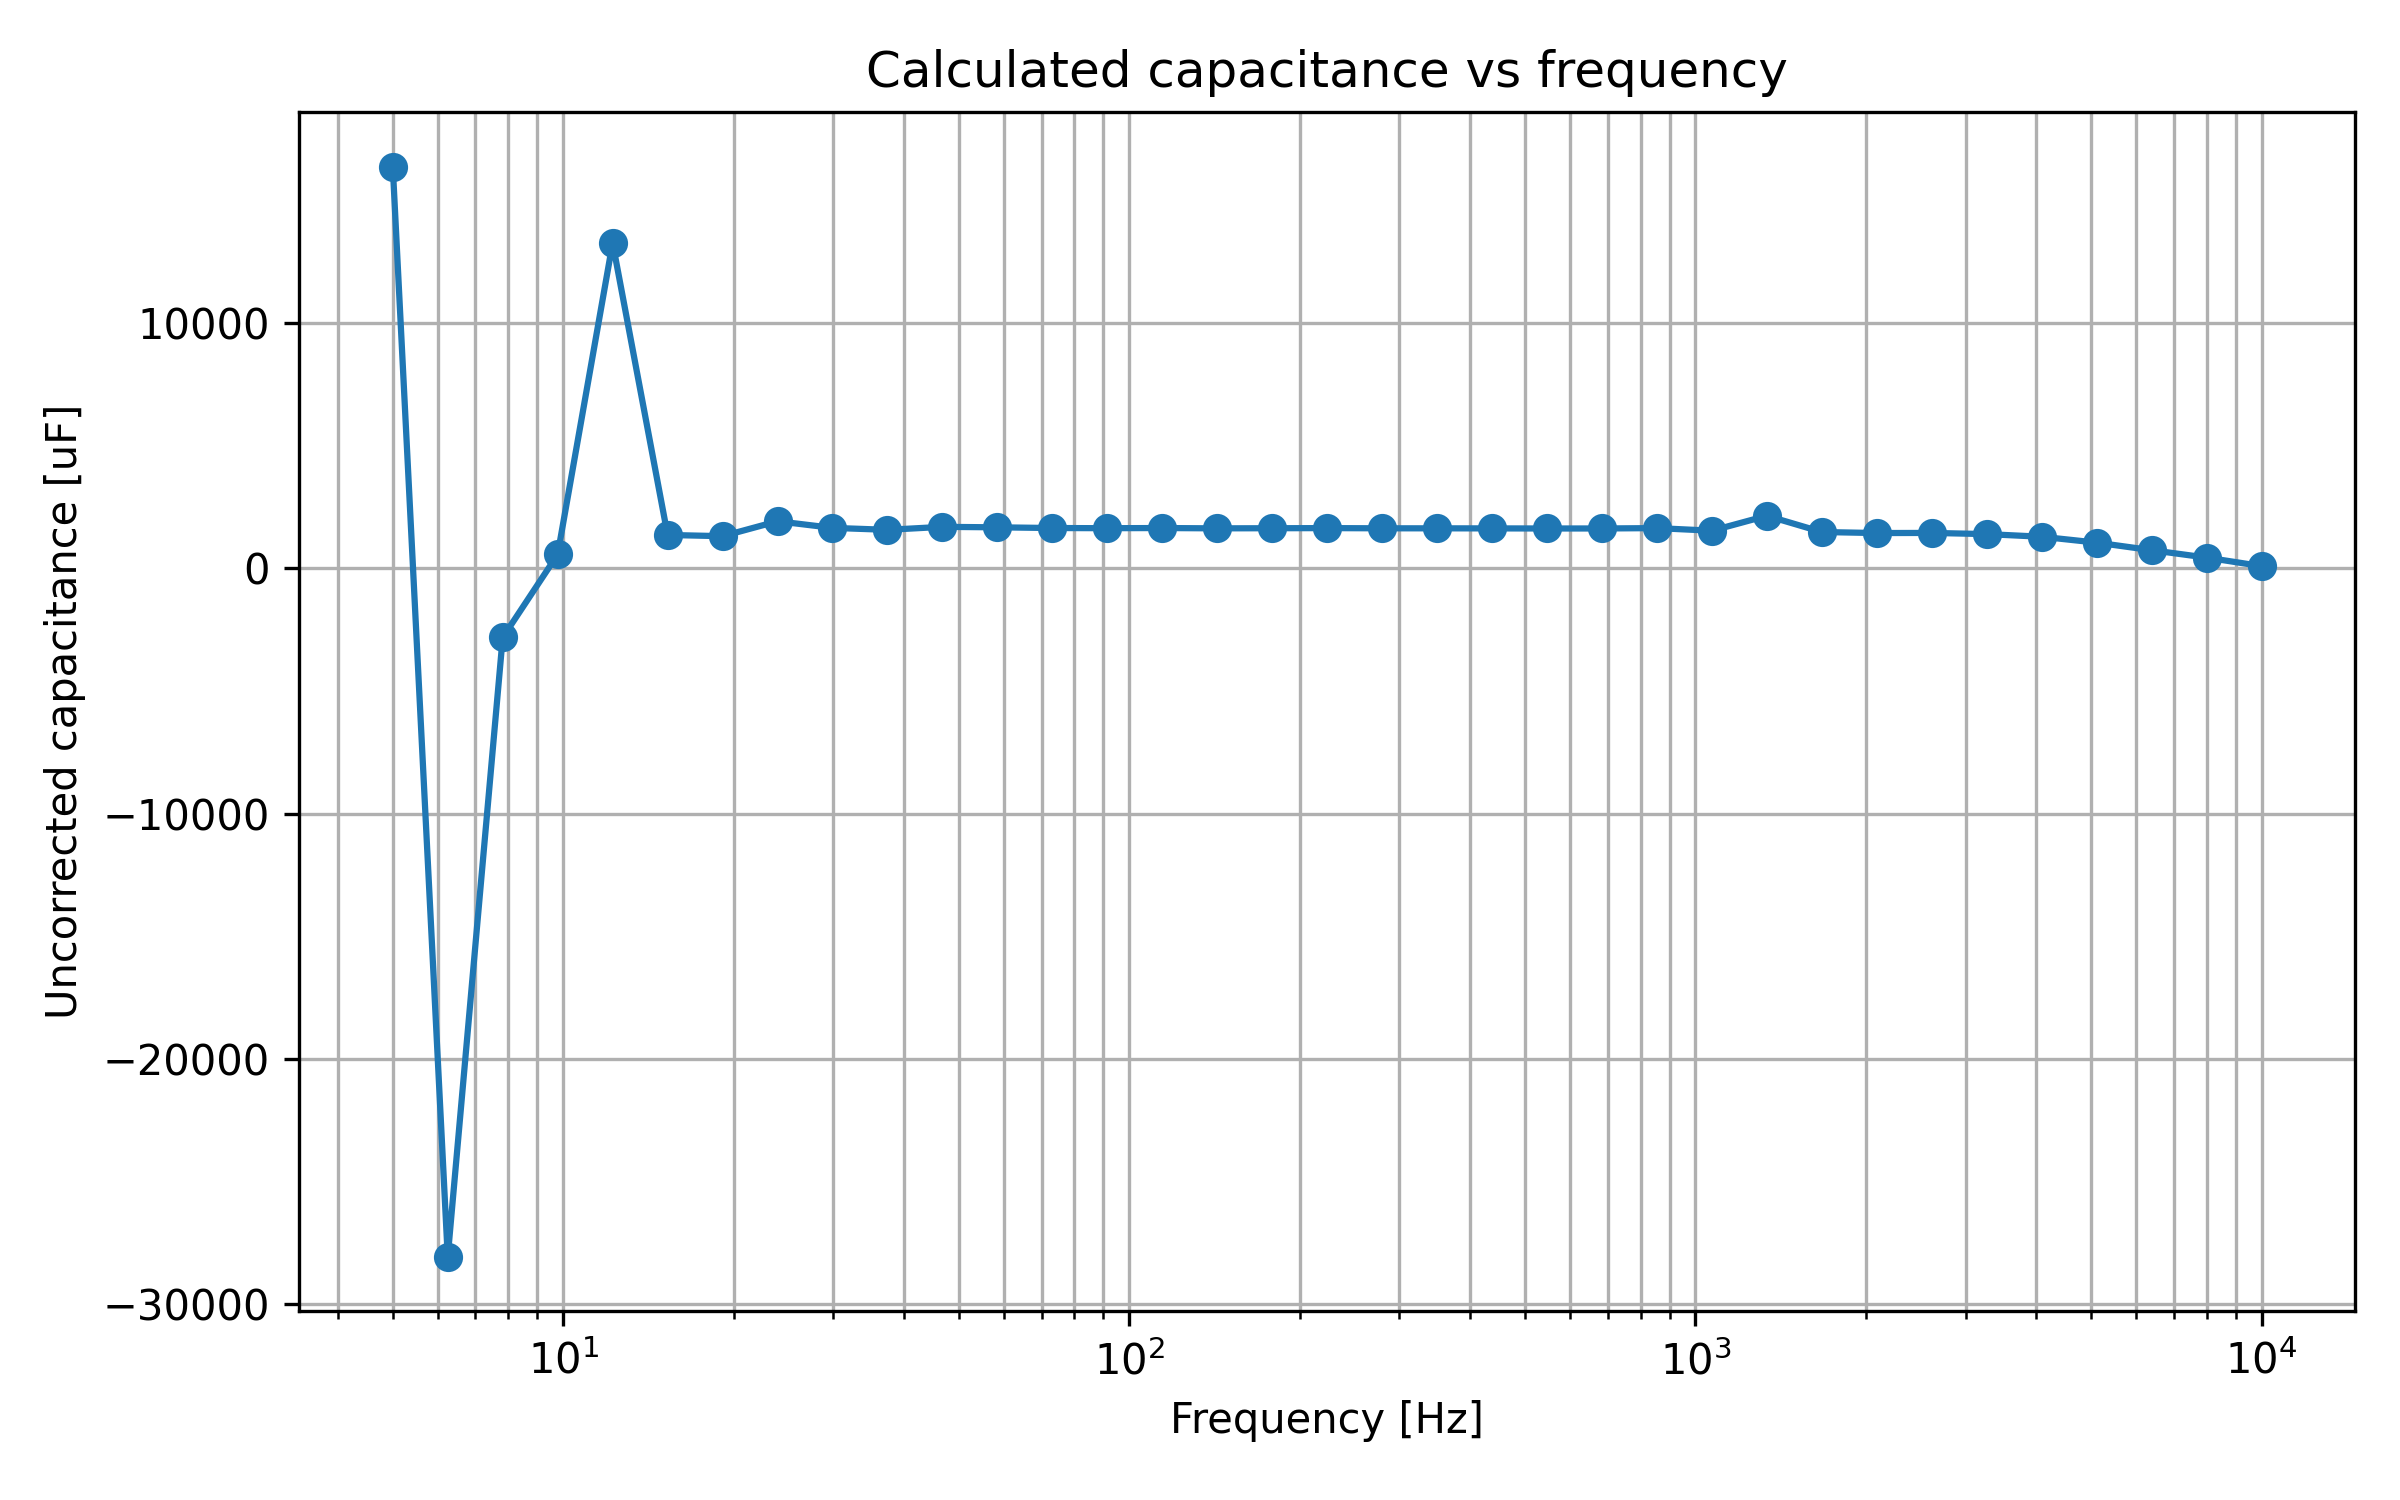

Data behind this chart, as committed beside it:
timestamp, smu_fixed_voltage_V, Vdc_pv_V, Idc_pv_A, f_ac_Hz, Vac_mag_raw_V, Vac_phase_raw_deg, Vac_mag_corrected_V, Vac_phase_corrected_deg, Iac_mag_raw_A, Iac_phase_raw_deg, Iac_mag_corrected_A, Iac_phase_corrected_deg, Z_mag_ohm, Z_phase_deg, Z_real_ohm, Z_imag_ohm, Y_real_S, Y_imag_S, C_uncorrected_F
2026-05-18T15:33:23, 11.0, 0.5523, 1.495, 5, 0.002204, 172.9, 0.002204, 172.9, 0.003008, -164.9, 0.003008, -164.9, 0.7327, -22.17, 0.6785, -0.2765, 1.264, 0.515, 0.01639
2026-05-18T15:33:25, 11.0, 0.5529, 1.497, 6.253, 0.01252, -173.4, 0.01252, -173.4, 0.02052, 144.2, 0.02052, 144.2, 0.6104, 42.32, 0.4513, 0.4109, 1.211, -1.103, -0.02808
2026-05-18T15:33:27, 11.0, 0.5516, 1.488, 7.819, 0.00375, -11.88, 0.00375, -11.88, 0.00524, 173.8, 0.00524, 173.8, 0.7156, 174.3, -0.7121, 0.07083, -1.39, -0.1383, -0.002815
2026-05-18T15:33:29, 11.0, 0.5554, 1.488, 9.778, 0.001659, -178.4, 0.001659, -178.4, 0.00523, -177.7, 0.00523, -177.7, 0.3172, -0.64, 0.3172, -0.003543, 3.152, 0.03521, 0.0005732
2026-05-18T15:33:31, 11.0, 0.5543, 1.486, 12.23, 0.003168, 145.1, 0.003168, 145.1, 0.005243, -176.8, 0.005243, -176.8, 0.6042, -38.05, 0.4758, -0.3724, 1.303, 1.02, 0.01328
2026-05-18T15:33:33, 11.0, 0.5526, 1.484, 15.29, 0.001542, -179.5, 0.001542, -179.5, 0.005248, -177.3, 0.005248, -177.3, 0.2938, -2.21, 0.2936, -0.01133, 3.401, 0.1312, 0.001366
2026-05-18T15:33:35, 11.0, 0.5524, 1.482, 19.12, 0.00157, 179.7, 0.00157, 179.7, 0.005269, -177.6, 0.005269, -177.6, 0.298, -2.7, 0.2976, -0.01404, 3.352, 0.1581, 0.001316
2026-05-18T15:33:37, 11.0, 0.5529, 1.482, 23.91, 0.001608, 177.2, 0.001608, 177.2, 0.005261, -177.7, 0.005261, -177.7, 0.3056, -5.07, 0.3044, -0.02701, 3.259, 0.2891, 0.001925
2026-05-18T15:33:39, 11.0, 0.5545, 1.497, 29.9, 0.001567, 177, 0.001567, 177, 0.005254, -177.7, 0.005254, -177.7, 0.2982, -5.32, 0.297, -0.02765, 3.338, 0.3109, 0.001655
2026-05-18T15:33:42, 11.0, 0.5535, 1.496, 37.39, 0.001557, 176.2, 0.001557, 176.2, 0.00526, -177.5, 0.00526, -177.5, 0.296, -6.29, 0.2942, -0.03243, 3.358, 0.3701, 0.001575
2026-05-18T15:33:44, 11.0, 0.5548, 1.495, 46.76, 0.001572, 174.1, 0.001572, 174.1, 0.00527, -177.4, 0.00527, -177.4, 0.2983, -8.55, 0.295, -0.04435, 3.315, 0.4984, 0.001696
2026-05-18T15:33:46, 11.0, 0.5543, 1.493, 58.47, 0.001553, 172.5, 0.001553, 172.5, 0.005287, -177.1, 0.005287, -177.1, 0.2937, -10.43, 0.2889, -0.05318, 3.348, 0.6163, 0.001678
2026-05-18T15:33:48, 11.0, 0.554, 1.484, 73.12, 0.001551, 170.4, 0.001551, 170.4, 0.005302, -176.8, 0.005302, -176.8, 0.2925, -12.8, 0.2853, -0.06481, 3.333, 0.7574, 0.001648
2026-05-18T15:33:50, 11.0, 0.555, 1.498, 91.44, 0.001537, 167.8, 0.001537, 167.9, 0.005318, -176.3, 0.005318, -176.3, 0.289, -15.82, 0.2781, -0.07879, 3.329, 0.9432, 0.001642
2026-05-18T15:33:52, 11.0, 0.5551, 1.484, 114.3, 0.001509, 164.8, 0.001509, 164.8, 0.005366, -175.8, 0.005366, -175.8, 0.2812, -19.45, 0.2652, -0.09364, 3.353, 1.184, 0.001648
2026-05-18T15:33:54, 11.0, 0.5549, 1.49, 143, 0.001479, 161.1, 0.001479, 161.1, 0.005413, -175.3, 0.005413, -175.3, 0.2732, -23.67, 0.2502, -0.1097, 3.352, 1.469, 0.001635
2026-05-18T15:33:56, 11.0, 0.5552, 1.497, 178.8, 0.001427, 156.7, 0.001427, 156.7, 0.005496, -174.7, 0.005496, -174.7, 0.2596, -28.59, 0.228, -0.1242, 3.382, 1.843, 0.00164
2026-05-18T15:33:58, 11.0, 0.5554, 1.491, 223.6, 0.001358, 151.7, 0.001358, 151.6, 0.005587, -174.2, 0.005587, -174.2, 0.2431, -34.18, 0.2011, -0.1366, 3.404, 2.311, 0.001645
2026-05-18T15:34:01, 11.0, 0.5552, 1.484, 279.6, 0.001271, 146.2, 0.001271, 146.2, 0.005702, -173.9, 0.005702, -173.9, 0.2229, -39.89, 0.171, -0.143, 3.442, 2.877, 0.001638
2026-05-18T15:34:03, 11.0, 0.5556, 1.498, 349.7, 0.001155, 140.2, 0.001155, 140.2, 0.005815, -174.2, 0.005815, -174.2, 0.1986, -45.56, 0.1391, -0.1418, 3.525, 3.595, 0.001636
2026-05-18T15:34:05, 11.0, 0.556, 1.498, 437.3, 0.001031, 135.3, 0.001031, 135.3, 0.005951, -173.6, 0.005951, -173.6, 0.1732, -51.05, 0.1089, -0.1347, 3.629, 4.489, 0.001634
2026-05-18T15:34:07, 11.0, 0.5562, 1.487, 546.8, 0.0009, 129.9, 0.0009, 129.9, 0.006064, -173.9, 0.006064, -173.9, 0.1484, -56.2, 0.08256, -0.1233, 3.748, 5.599, 0.00163
2026-05-18T15:34:09, 11.0, 0.5558, 1.489, 683.8, 0.000761, 125.5, 0.000761, 125.5, 0.006151, -174.5, 0.006151, -174.5, 0.1237, -60.08, 0.06171, -0.1072, 4.032, 7.006, 0.001631
2026-05-18T15:34:11, 11.0, 0.5559, 1.484, 855.1, 0.000634, 120.5, 0.000634, 120.5, 0.006216, -175.1, 0.006216, -175.1, 0.102, -64.36, 0.04413, -0.09195, 4.243, 8.839, 0.001645
2026-05-18T15:34:13, 11.0, 0.5562, 1.483, 1069, 0.000523, 117.3, 0.000523, 117.3, 0.005922, -176.7, 0.005922, -176.7, 0.08831, -65.98, 0.03595, -0.08067, 4.609, 10.34, 0.001539
2026-05-18T15:34:15, 11.0, 0.5567, 1.484, 1337, 0.000284, 118.6, 0.000284, 118.6, 0.005646, -176.2, 0.005646, -176.2, 0.0503, -65.23, 0.02107, -0.04567, 8.329, 18.05, 0.002148
2026-05-18T15:34:17, 11.0, 0.5566, 1.499, 1672, 0.000347, 114.8, 0.000347, 114.8, 0.005872, -177.9, 0.005872, -177.9, 0.05909, -67.34, 0.02277, -0.05453, 6.519, 15.62, 0.001486
2026-05-18T15:34:20, 11.0, 0.5566, 1.485, 2091, 0.000281, 115.4, 0.000281, 115.4, 0.00581, -178.1, 0.00581, -178.1, 0.04836, -66.54, 0.01925, -0.04437, 8.231, 18.97, 0.001444
2026-05-18T15:34:22, 11.0, 0.5567, 1.483, 2615, 0.000225, 117.4, 0.000225, 117.4, 0.005989, -179.2, 0.005989, -179.2, 0.03757, -63.42, 0.01681, -0.0336, 11.91, 23.8, 0.001449
2026-05-18T15:34:24, 11.0, 0.5568, 1.497, 3270, 0.000181, 121.2, 0.000181, 121.1, 0.006075, -179.8, 0.006075, -179.8, 0.02979, -59.05, 0.01532, -0.02555, 17.26, 28.78, 0.001401
2026-05-18T15:34:26, 11.0, 0.5566, 1.494, 4089, 0.000147, 126.2, 0.000147, 126.2, 0.006198, 178.2, 0.006198, 178.2, 0.02372, -51.99, 0.01461, -0.01869, 25.96, 33.22, 0.001293
2026-05-18T15:34:28, 11.0, 0.5568, 1.493, 5114, 0.000123, 133.5, 0.000123, 133.5, 0.006193, 175.8, 0.006193, 175.8, 0.01986, -42.23, 0.01471, -0.01335, 37.28, 33.84, 0.001053
2026-05-18T15:34:30, 11.0, 0.5574, 1.499, 6395, 0.000104, 143.3, 0.000104, 143.4, 0.006183, 173.6, 0.006183, 173.6, 0.01682, -30.21, 0.01454, -0.008463, 51.38, 29.91, 0.0007445
2026-05-18T15:34:32, 11.0, 0.5569, 1.495, 7997, 9.6e-05, 153, 9.6e-05, 153, 0.006108, 173.5, 0.006108, 173.5, 0.01572, -20.46, 0.01473, -0.005494, 59.61, 22.24, 0.0004426
2026-05-18T15:34:34, 11.0, 0.5571, 1.488, 10000, 9.2e-05, 164.2, 9.2e-05, 164.2, 0.006056, 169.4, 0.006056, 169.4, 0.01519, -5.18, 0.01513, -0.001372, 65.56, 5.943, 9.458744855382416e-05
